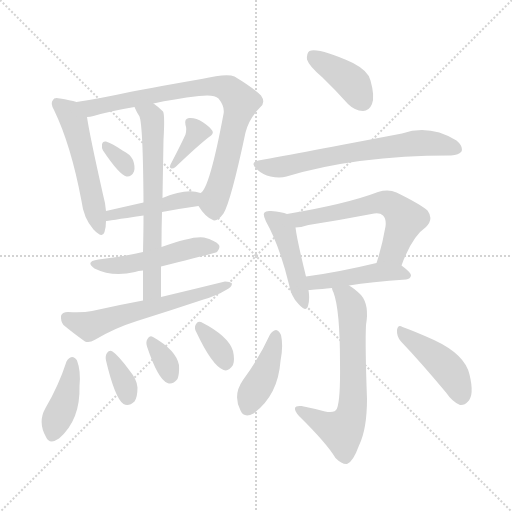
t = 0.00 s
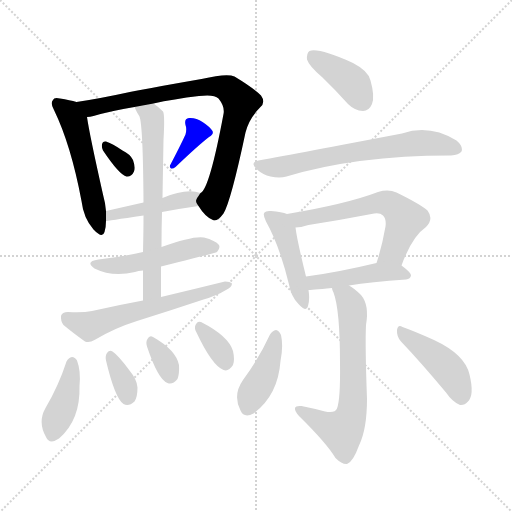
t = 2.58 s
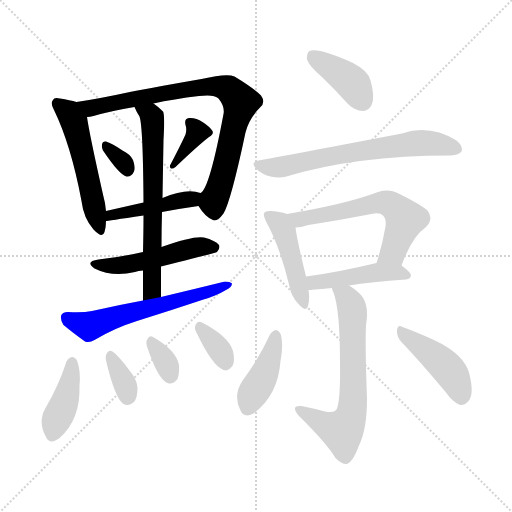
t = 5.16 s
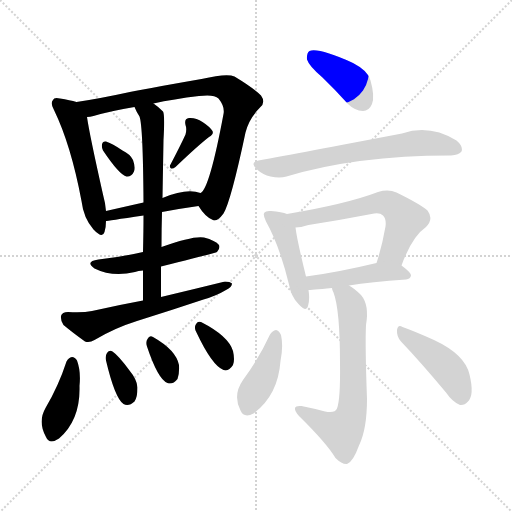
t = 7.74 s
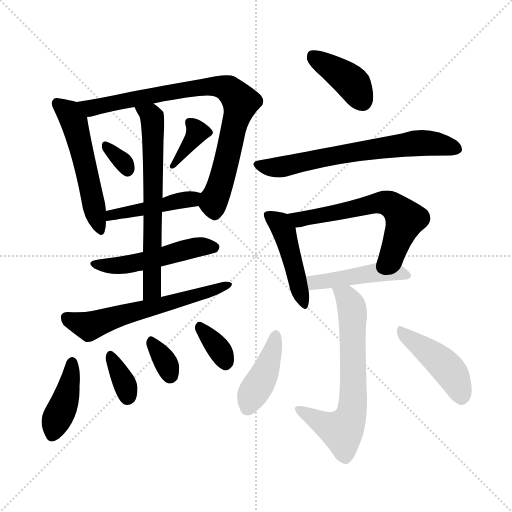
t = 10.32 s
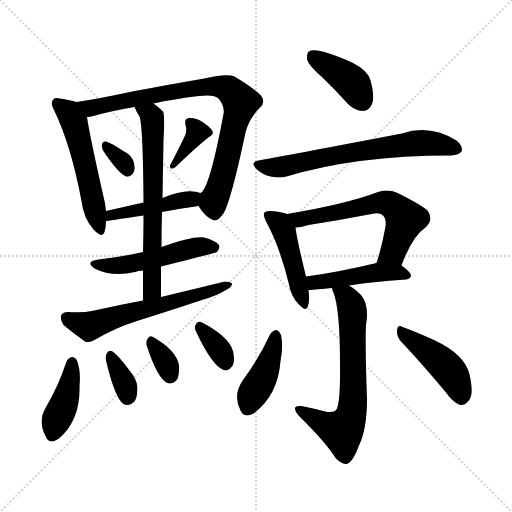
t = 12.90 s

The animated SVG that drew these frames (rendered in a browser with its animation timeline set to each time). Animation: 20 CSS @keyframes rules; one cycle of 12.90 s.

<svg version="1.1" viewBox="0 0 1024 1024" xmlns="http://www.w3.org/2000/svg">
  <g stroke="lightgray" stroke-dasharray="1,1" stroke-width="1" transform="scale(4, 4)">
    <line x1="0" y1="0" x2="256" y2="256"></line>
    <line x1="256" y1="0" x2="0" y2="256"></line>
    <line x1="128" y1="0" x2="128" y2="256"></line>
    <line x1="0" y1="128" x2="256" y2="128"></line>
  </g>
<g transform="scale(1, -1) translate(0, -900)">
   <style type="text/css">
    @keyframes keyframes0 {
      from {
       stroke: blue;
       stroke-dashoffset: 526;
       stroke-width: 128;
       }
       63% {
       animation-timing-function: step-end;
       stroke: blue;
       stroke-dashoffset: 0;
       stroke-width: 128;
       }
       to {
       stroke: black;
       stroke-width: 1024;
       }
       }
       #make-me-a-hanzi-animation-0 {
         animation: keyframes0 0.678060s both;
         animation-delay: 0.000000s;
         animation-timing-function: linear;
       }
    @keyframes keyframes1 {
      from {
       stroke: blue;
       stroke-dashoffset: 821;
       stroke-width: 128;
       }
       73% {
       animation-timing-function: step-end;
       stroke: blue;
       stroke-dashoffset: 0;
       stroke-width: 128;
       }
       to {
       stroke: black;
       stroke-width: 1024;
       }
       }
       #make-me-a-hanzi-animation-1 {
         animation: keyframes1 0.918132s both;
         animation-delay: 0.678060s;
         animation-timing-function: linear;
       }
    @keyframes keyframes2 {
      from {
       stroke: blue;
       stroke-dashoffset: 321;
       stroke-width: 128;
       }
       51% {
       animation-timing-function: step-end;
       stroke: blue;
       stroke-dashoffset: 0;
       stroke-width: 128;
       }
       to {
       stroke: black;
       stroke-width: 1024;
       }
       }
       #make-me-a-hanzi-animation-2 {
         animation: keyframes2 0.511230s both;
         animation-delay: 1.596191s;
         animation-timing-function: linear;
       }
    @keyframes keyframes3 {
      from {
       stroke: blue;
       stroke-dashoffset: 359;
       stroke-width: 128;
       }
       54% {
       animation-timing-function: step-end;
       stroke: blue;
       stroke-dashoffset: 0;
       stroke-width: 128;
       }
       to {
       stroke: black;
       stroke-width: 1024;
       }
       }
       #make-me-a-hanzi-animation-3 {
         animation: keyframes3 0.542155s both;
         animation-delay: 2.107422s;
         animation-timing-function: linear;
       }
    @keyframes keyframes4 {
      from {
       stroke: blue;
       stroke-dashoffset: 443;
       stroke-width: 128;
       }
       59% {
       animation-timing-function: step-end;
       stroke: blue;
       stroke-dashoffset: 0;
       stroke-width: 128;
       }
       to {
       stroke: black;
       stroke-width: 1024;
       }
       }
       #make-me-a-hanzi-animation-4 {
         animation: keyframes4 0.610514s both;
         animation-delay: 2.649577s;
         animation-timing-function: linear;
       }
    @keyframes keyframes5 {
      from {
       stroke: blue;
       stroke-dashoffset: 652;
       stroke-width: 128;
       }
       68% {
       animation-timing-function: step-end;
       stroke: blue;
       stroke-dashoffset: 0;
       stroke-width: 128;
       }
       to {
       stroke: black;
       stroke-width: 1024;
       }
       }
       #make-me-a-hanzi-animation-5 {
         animation: keyframes5 0.780599s both;
         animation-delay: 3.260091s;
         animation-timing-function: linear;
       }
    @keyframes keyframes6 {
      from {
       stroke: blue;
       stroke-dashoffset: 499;
       stroke-width: 128;
       }
       62% {
       animation-timing-function: step-end;
       stroke: blue;
       stroke-dashoffset: 0;
       stroke-width: 128;
       }
       to {
       stroke: black;
       stroke-width: 1024;
       }
       }
       #make-me-a-hanzi-animation-6 {
         animation: keyframes6 0.656087s both;
         animation-delay: 4.040690s;
         animation-timing-function: linear;
       }
    @keyframes keyframes7 {
      from {
       stroke: blue;
       stroke-dashoffset: 595;
       stroke-width: 128;
       }
       66% {
       animation-timing-function: step-end;
       stroke: blue;
       stroke-dashoffset: 0;
       stroke-width: 128;
       }
       to {
       stroke: black;
       stroke-width: 1024;
       }
       }
       #make-me-a-hanzi-animation-7 {
         animation: keyframes7 0.734212s both;
         animation-delay: 4.696777s;
         animation-timing-function: linear;
       }
    @keyframes keyframes8 {
      from {
       stroke: blue;
       stroke-dashoffset: 405;
       stroke-width: 128;
       }
       57% {
       animation-timing-function: step-end;
       stroke: blue;
       stroke-dashoffset: 0;
       stroke-width: 128;
       }
       to {
       stroke: black;
       stroke-width: 1024;
       }
       }
       #make-me-a-hanzi-animation-8 {
         animation: keyframes8 0.579590s both;
         animation-delay: 5.430990s;
         animation-timing-function: linear;
       }
    @keyframes keyframes9 {
      from {
       stroke: blue;
       stroke-dashoffset: 343;
       stroke-width: 128;
       }
       53% {
       animation-timing-function: step-end;
       stroke: blue;
       stroke-dashoffset: 0;
       stroke-width: 128;
       }
       to {
       stroke: black;
       stroke-width: 1024;
       }
       }
       #make-me-a-hanzi-animation-9 {
         animation: keyframes9 0.529134s both;
         animation-delay: 6.010579s;
         animation-timing-function: linear;
       }
    @keyframes keyframes10 {
      from {
       stroke: blue;
       stroke-dashoffset: 331;
       stroke-width: 128;
       }
       52% {
       animation-timing-function: step-end;
       stroke: blue;
       stroke-dashoffset: 0;
       stroke-width: 128;
       }
       to {
       stroke: black;
       stroke-width: 1024;
       }
       }
       #make-me-a-hanzi-animation-10 {
         animation: keyframes10 0.519368s both;
         animation-delay: 6.539714s;
         animation-timing-function: linear;
       }
    @keyframes keyframes11 {
      from {
       stroke: blue;
       stroke-dashoffset: 341;
       stroke-width: 128;
       }
       53% {
       animation-timing-function: step-end;
       stroke: blue;
       stroke-dashoffset: 0;
       stroke-width: 128;
       }
       to {
       stroke: black;
       stroke-width: 1024;
       }
       }
       #make-me-a-hanzi-animation-11 {
         animation: keyframes11 0.527507s both;
         animation-delay: 7.059082s;
         animation-timing-function: linear;
       }
    @keyframes keyframes12 {
      from {
       stroke: blue;
       stroke-dashoffset: 396;
       stroke-width: 128;
       }
       56% {
       animation-timing-function: step-end;
       stroke: blue;
       stroke-dashoffset: 0;
       stroke-width: 128;
       }
       to {
       stroke: black;
       stroke-width: 1024;
       }
       }
       #make-me-a-hanzi-animation-12 {
         animation: keyframes12 0.572266s both;
         animation-delay: 7.586589s;
         animation-timing-function: linear;
       }
    @keyframes keyframes13 {
      from {
       stroke: blue;
       stroke-dashoffset: 661;
       stroke-width: 128;
       }
       68% {
       animation-timing-function: step-end;
       stroke: blue;
       stroke-dashoffset: 0;
       stroke-width: 128;
       }
       to {
       stroke: black;
       stroke-width: 1024;
       }
       }
       #make-me-a-hanzi-animation-13 {
         animation: keyframes13 0.787923s both;
         animation-delay: 8.158854s;
         animation-timing-function: linear;
       }
    @keyframes keyframes14 {
      from {
       stroke: blue;
       stroke-dashoffset: 453;
       stroke-width: 128;
       }
       60% {
       animation-timing-function: step-end;
       stroke: blue;
       stroke-dashoffset: 0;
       stroke-width: 128;
       }
       to {
       stroke: black;
       stroke-width: 1024;
       }
       }
       #make-me-a-hanzi-animation-14 {
         animation: keyframes14 0.618652s both;
         animation-delay: 8.946777s;
         animation-timing-function: linear;
       }
    @keyframes keyframes15 {
      from {
       stroke: blue;
       stroke-dashoffset: 601;
       stroke-width: 128;
       }
       66% {
       animation-timing-function: step-end;
       stroke: blue;
       stroke-dashoffset: 0;
       stroke-width: 128;
       }
       to {
       stroke: black;
       stroke-width: 1024;
       }
       }
       #make-me-a-hanzi-animation-15 {
         animation: keyframes15 0.739095s both;
         animation-delay: 9.565430s;
         animation-timing-function: linear;
       }
    @keyframes keyframes16 {
      from {
       stroke: blue;
       stroke-dashoffset: 455;
       stroke-width: 128;
       }
       60% {
       animation-timing-function: step-end;
       stroke: blue;
       stroke-dashoffset: 0;
       stroke-width: 128;
       }
       to {
       stroke: black;
       stroke-width: 1024;
       }
       }
       #make-me-a-hanzi-animation-16 {
         animation: keyframes16 0.620280s both;
         animation-delay: 10.304525s;
         animation-timing-function: linear;
       }
    @keyframes keyframes17 {
      from {
       stroke: blue;
       stroke-dashoffset: 655;
       stroke-width: 128;
       }
       68% {
       animation-timing-function: step-end;
       stroke: blue;
       stroke-dashoffset: 0;
       stroke-width: 128;
       }
       to {
       stroke: black;
       stroke-width: 1024;
       }
       }
       #make-me-a-hanzi-animation-17 {
         animation: keyframes17 0.783040s both;
         animation-delay: 10.924805s;
         animation-timing-function: linear;
       }
    @keyframes keyframes18 {
      from {
       stroke: blue;
       stroke-dashoffset: 411;
       stroke-width: 128;
       }
       57% {
       animation-timing-function: step-end;
       stroke: blue;
       stroke-dashoffset: 0;
       stroke-width: 128;
       }
       to {
       stroke: black;
       stroke-width: 1024;
       }
       }
       #make-me-a-hanzi-animation-18 {
         animation: keyframes18 0.584473s both;
         animation-delay: 11.707845s;
         animation-timing-function: linear;
       }
    @keyframes keyframes19 {
      from {
       stroke: blue;
       stroke-dashoffset: 437;
       stroke-width: 128;
       }
       59% {
       animation-timing-function: step-end;
       stroke: blue;
       stroke-dashoffset: 0;
       stroke-width: 128;
       }
       to {
       stroke: black;
       stroke-width: 1024;
       }
       }
       #make-me-a-hanzi-animation-19 {
         animation: keyframes19 0.605632s both;
         animation-delay: 12.292318s;
         animation-timing-function: linear;
       }
</style>
<path d="M 153.0 696.0 Q 140.0 700.0 120.0 703.0 Q 108.0 706.0 106.0 700.0 Q 100.0 694.0 108.0 680.0 Q 142.0 610.0 163.0 498.0 Q 167.0 464.0 187.0 441.0 Q 205.0 422.0 209.0 436.0 Q 212.0 446.0 212.0 458.0 L 212.0 478.0 Q 211.0 493.0 206.0 511.0 Q 179.0 631.0 174.0 666.0 C 170.0 691.0 170.0 691.0 153.0 696.0 Z" fill="lightgray"></path> 
<path d="M 397.0 488.0 Q 410.0 467.0 424.0 461.0 Q 433.0 454.0 447.0 473.0 Q 462.0 498.0 491.0 635.0 Q 498.0 663.0 520.0 685.0 Q 532.0 695.0 522.0 709.0 Q 507.0 724.0 469.0 747.0 Q 454.0 754.0 403.0 742.0 Q 277.0 720.0 255.0 715.0 Q 200.0 703.0 153.0 696.0 C 123.0 691.0 145.0 660.0 174.0 666.0 Q 180.0 666.0 187.0 668.0 Q 221.0 678.0 269.0 686.0 L 307.0 693.0 Q 347.0 702.0 398.0 708.0 Q 428.0 712.0 437.0 703.0 Q 450.0 687.0 447.0 672.0 Q 419.0 522.0 401.0 514.0 C 390.0 498.0 390.0 498.0 397.0 488.0 Z" fill="lightgray"></path> 
<path d="M 206.0 599.0 Q 239.0 550.0 253.0 547.0 Q 263.0 546.0 268.0 557.0 Q 271.0 566.0 266.0 580.0 Q 260.0 592.0 245.0 599.0 Q 223.0 614.0 212.0 617.0 Q 205.0 618.0 204.0 611.0 Q 203.0 605.0 206.0 599.0 Z" fill="lightgray"></path> 
<path d="M 371.0 631.0 Q 361.0 609.0 341.0 571.0 Q 338.0 567.0 342.0 563.0 Q 346.0 562.0 351.0 566.0 Q 396.0 609.0 418.0 626.0 Q 428.0 632.0 425.0 638.0 Q 419.0 647.0 405.0 656.0 Q 392.0 665.0 378.0 664.0 Q 368.0 663.0 371.0 650.0 Q 374.0 643.0 371.0 631.0 Z" fill="lightgray"></path> 
<path d="M 324.0 476.0 Q 361.0 483.0 397.0 488.0 C 427.0 492.0 430.0 506.0 401.0 514.0 Q 373.0 524.0 325.0 504.0 L 287.0 495.0 Q 247.0 486.0 212.0 478.0 C 183.0 471.0 182.0 454.0 212.0 458.0 Q 213.0 458.0 287.0 469.0 L 324.0 476.0 Z" fill="lightgray"></path> 
<path d="M 322.0 306.0 Q 322.0 337.0 322.0 367.0 L 323.0 406.0 Q 323.0 443.0 324.0 476.0 L 325.0 504.0 Q 326.0 565.0 327.0 620.0 Q 330.0 671.0 326.0 677.0 Q 316.0 687.0 307.0 693.0 C 283.0 711.0 256.0 713.0 269.0 686.0 Q 273.0 676.0 279.0 667.0 Q 286.0 649.0 287.0 495.0 L 287.0 469.0 Q 287.0 438.0 286.0 396.0 L 286.0 359.0 Q 286.0 332.0 286.0 299.0 C 286.0 269.0 322.0 276.0 322.0 306.0 Z" fill="lightgray"></path> 
<path d="M 322.0 367.0 Q 431.0 394.0 434.0 396.0 Q 441.0 403.0 438.0 410.0 Q 431.0 419.0 408.0 425.0 Q 387.0 429.0 323.0 406.0 L 286.0 396.0 Q 243.0 386.0 197.0 381.0 Q 169.0 377.0 189.0 363.0 Q 225.0 345.0 270.0 356.0 Q 276.0 359.0 286.0 359.0 L 322.0 367.0 Z" fill="lightgray"></path> 
<path d="M 286.0 299.0 Q 237.0 290.0 184.0 278.0 Q 165.0 274.0 136.0 276.0 Q 124.0 276.0 122.0 268.0 Q 121.0 258.0 127.0 250.0 Q 145.0 235.0 170.0 217.0 Q 179.0 214.0 189.0 220.0 Q 229.0 244.0 274.0 258.0 Q 341.0 279.0 407.0 301.0 Q 432.0 308.0 452.0 320.0 Q 464.0 326.0 464.0 333.0 Q 460.0 337.0 450.0 337.0 Q 389.0 322.0 322.0 306.0 L 286.0 299.0 Z" fill="lightgray"></path> 
<path d="M 133.0 177.0 Q 117.0 128.0 91.0 84.0 Q 75.0 56.0 92.0 26.0 Q 99.0 10.0 118.0 23.0 Q 161.0 60.0 159.0 128.0 Q 162.0 158.0 154.0 179.0 Q 150.0 186.0 144.0 186.0 Q 137.0 185.0 133.0 177.0 Z" fill="lightgray"></path> 
<path d="M 212.0 179.0 Q 230.0 103.0 247.0 92.0 Q 257.0 86.0 269.0 97.0 Q 275.0 106.0 275.0 125.0 Q 274.0 141.0 259.0 159.0 Q 237.0 189.0 225.0 197.0 Q 219.0 201.0 214.0 194.0 Q 210.0 188.0 212.0 179.0 Z" fill="lightgray"></path> 
<path d="M 294.0 207.0 Q 316.0 141.0 335.0 134.0 Q 345.0 130.0 355.0 142.0 Q 359.0 152.0 358.0 170.0 Q 352.0 200.0 306.0 226.0 Q 299.0 230.0 295.0 222.0 Q 291.0 216.0 294.0 207.0 Z" fill="lightgray"></path> 
<path d="M 393.0 235.0 Q 424.0 169.0 447.0 160.0 Q 457.0 156.0 466.0 170.0 Q 470.0 180.0 466.0 198.0 Q 457.0 228.0 402.0 256.0 Q 395.0 259.0 391.0 250.0 Q 388.0 243.0 393.0 235.0 Z" fill="lightgray"></path> 
<path d="M 645.0 745.0 Q 670.0 721.0 696.0 692.0 Q 709.0 679.0 726.0 678.0 Q 738.0 678.0 744.0 692.0 Q 750.0 707.0 741.0 739.0 Q 737.0 758.0 706.0 774.0 Q 637.0 805.0 619.0 798.0 Q 613.0 794.0 614.0 781.0 Q 618.0 768.0 645.0 745.0 Z" fill="lightgray"></path> 
<path d="M 517.0 579.0 Q 499.0 576.0 513.0 562.0 Q 526.0 550.0 541.0 547.0 Q 559.0 543.0 573.0 547.0 Q 712.0 589.0 900.0 589.0 L 902.0 589.0 Q 918.0 590.0 923.0 597.0 Q 927.0 607.0 913.0 619.0 Q 859.0 652.0 804.0 633.0 Q 599.0 594.0 517.0 579.0 Z" fill="lightgray"></path> 
<path d="M 574.0 472.0 Q 564.0 476.0 542.0 478.0 Q 532.0 479.0 529.0 475.0 Q 525.0 471.0 532.0 457.0 Q 559.0 409.0 578.0 331.0 Q 582.0 307.0 597.0 292.0 Q 613.0 274.0 616.0 288.0 Q 620.0 301.0 617.0 320.0 L 612.0 347.0 Q 594.0 420.0 591.0 445.0 C 588.0 468.0 588.0 468.0 574.0 472.0 Z" fill="lightgray"></path> 
<path d="M 803.0 369.0 Q 824.0 427.0 852.0 446.0 Q 868.0 462.0 855.0 479.0 Q 840.0 492.0 793.0 515.0 Q 777.0 522.0 756.0 516.0 Q 693.0 492.0 574.0 472.0 C 544.0 467.0 561.0 442.0 591.0 445.0 Q 601.0 445.0 617.0 450.0 Q 681.0 460.0 743.0 472.0 Q 759.0 476.0 766.0 469.0 Q 773.0 462.0 771.0 447.0 Q 764.0 407.0 753.0 374.0 C 744.0 345.0 792.0 341.0 803.0 369.0 Z" fill="lightgray"></path> 
<path d="M 698.0 329.0 Q 741.0 336.0 812.0 341.0 Q 821.0 342.0 822.0 349.0 Q 822.0 355.0 803.0 369.0 C 786.0 382.0 782.0 381.0 753.0 374.0 Q 674.0 355.0 612.0 347.0 C 582.0 343.0 587.0 318.0 617.0 320.0 Q 620.0 320.0 664.0 324.0 L 698.0 329.0 Z" fill="lightgray"></path> 
<path d="M 664.0 324.0 Q 664.0 320.0 667.0 315.0 Q 680.0 281.0 680.0 174.0 Q 681.0 101.0 674.0 83.0 Q 670.0 73.0 650.0 77.0 Q 628.0 83.0 603.0 88.0 Q 591.0 89.0 590.0 84.0 Q 589.0 78.0 598.0 68.0 Q 653.0 14.0 671.0 -16.0 Q 684.0 -29.0 694.0 -28.0 Q 706.0 -24.0 718.0 9.0 Q 734.0 42.0 734.0 102.0 Q 730.0 211.0 732.0 250.0 Q 739.0 290.0 722.0 310.0 Q 709.0 323.0 698.0 329.0 C 673.0 346.0 654.0 352.0 664.0 324.0 Z" fill="lightgray"></path> 
<path d="M 540.0 231.0 Q 518.0 183.0 486.0 140.0 Q 465.0 110.0 481.0 79.0 Q 488.0 63.0 507.0 73.0 Q 556.0 109.0 561.0 178.0 Q 567.0 208.0 562.0 230.0 Q 558.0 239.0 552.0 240.0 Q 545.0 239.0 540.0 231.0 Z" fill="lightgray"></path> 
<path d="M 802.0 217.0 Q 842.0 175.0 892.0 115.0 Q 905.0 96.0 920.0 90.0 Q 929.0 89.0 936.0 97.0 Q 949.0 110.0 939.0 151.0 Q 930.0 191.0 868.0 220.0 Q 828.0 238.0 805.0 246.0 Q 796.0 252.0 794.0 240.0 Q 793.0 227.0 802.0 217.0 Z" fill="lightgray"></path> 
      <clipPath id="make-me-a-hanzi-clip-0">
      <path d="M 153.0 696.0 Q 140.0 700.0 120.0 703.0 Q 108.0 706.0 106.0 700.0 Q 100.0 694.0 108.0 680.0 Q 142.0 610.0 163.0 498.0 Q 167.0 464.0 187.0 441.0 Q 205.0 422.0 209.0 436.0 Q 212.0 446.0 212.0 458.0 L 212.0 478.0 Q 211.0 493.0 206.0 511.0 Q 179.0 631.0 174.0 666.0 C 170.0 691.0 170.0 691.0 153.0 696.0 Z" fill="lightgray"></path>
      </clipPath>
      <path clip-path="url(#make-me-a-hanzi-clip-0)" d="M 115.0 693.0 L 134.0 678.0 L 148.0 656.0 L 199.0 442.0 " fill="none" id="make-me-a-hanzi-animation-0" stroke-dasharray="398 796" stroke-linecap="round"></path>

      <clipPath id="make-me-a-hanzi-clip-1">
      <path d="M 397.0 488.0 Q 410.0 467.0 424.0 461.0 Q 433.0 454.0 447.0 473.0 Q 462.0 498.0 491.0 635.0 Q 498.0 663.0 520.0 685.0 Q 532.0 695.0 522.0 709.0 Q 507.0 724.0 469.0 747.0 Q 454.0 754.0 403.0 742.0 Q 277.0 720.0 255.0 715.0 Q 200.0 703.0 153.0 696.0 C 123.0 691.0 145.0 660.0 174.0 666.0 Q 180.0 666.0 187.0 668.0 Q 221.0 678.0 269.0 686.0 L 307.0 693.0 Q 347.0 702.0 398.0 708.0 Q 428.0 712.0 437.0 703.0 Q 450.0 687.0 447.0 672.0 Q 419.0 522.0 401.0 514.0 C 390.0 498.0 390.0 498.0 397.0 488.0 Z" fill="lightgray"></path>
      </clipPath>
      <path clip-path="url(#make-me-a-hanzi-clip-1)" d="M 160.0 694.0 L 182.0 684.0 L 416.0 728.0 L 461.0 719.0 L 481.0 696.0 L 480.0 685.0 L 468.0 654.0 L 446.0 548.0 L 428.0 500.0 L 430.0 478.0 " fill="none" id="make-me-a-hanzi-animation-1" stroke-dasharray="693 1386" stroke-linecap="round"></path>

      <clipPath id="make-me-a-hanzi-clip-2">
      <path d="M 206.0 599.0 Q 239.0 550.0 253.0 547.0 Q 263.0 546.0 268.0 557.0 Q 271.0 566.0 266.0 580.0 Q 260.0 592.0 245.0 599.0 Q 223.0 614.0 212.0 617.0 Q 205.0 618.0 204.0 611.0 Q 203.0 605.0 206.0 599.0 Z" fill="lightgray"></path>
      </clipPath>
      <path clip-path="url(#make-me-a-hanzi-clip-2)" d="M 213.0 607.0 L 242.0 581.0 L 255.0 559.0 " fill="none" id="make-me-a-hanzi-animation-2" stroke-dasharray="193 386" stroke-linecap="round"></path>

      <clipPath id="make-me-a-hanzi-clip-3">
      <path d="M 371.0 631.0 Q 361.0 609.0 341.0 571.0 Q 338.0 567.0 342.0 563.0 Q 346.0 562.0 351.0 566.0 Q 396.0 609.0 418.0 626.0 Q 428.0 632.0 425.0 638.0 Q 419.0 647.0 405.0 656.0 Q 392.0 665.0 378.0 664.0 Q 368.0 663.0 371.0 650.0 Q 374.0 643.0 371.0 631.0 Z" fill="lightgray"></path>
      </clipPath>
      <path clip-path="url(#make-me-a-hanzi-clip-3)" d="M 414.0 636.0 L 394.0 636.0 L 346.0 568.0 " fill="none" id="make-me-a-hanzi-animation-3" stroke-dasharray="231 462" stroke-linecap="round"></path>

      <clipPath id="make-me-a-hanzi-clip-4">
      <path d="M 324.0 476.0 Q 361.0 483.0 397.0 488.0 C 427.0 492.0 430.0 506.0 401.0 514.0 Q 373.0 524.0 325.0 504.0 L 287.0 495.0 Q 247.0 486.0 212.0 478.0 C 183.0 471.0 182.0 454.0 212.0 458.0 Q 213.0 458.0 287.0 469.0 L 324.0 476.0 Z" fill="lightgray"></path>
      </clipPath>
      <path clip-path="url(#make-me-a-hanzi-clip-4)" d="M 213.0 463.0 L 223.0 471.0 L 272.0 476.0 L 393.0 509.0 " fill="none" id="make-me-a-hanzi-animation-4" stroke-dasharray="315 630" stroke-linecap="round"></path>

      <clipPath id="make-me-a-hanzi-clip-5">
      <path d="M 322.0 306.0 Q 322.0 337.0 322.0 367.0 L 323.0 406.0 Q 323.0 443.0 324.0 476.0 L 325.0 504.0 Q 326.0 565.0 327.0 620.0 Q 330.0 671.0 326.0 677.0 Q 316.0 687.0 307.0 693.0 C 283.0 711.0 256.0 713.0 269.0 686.0 Q 273.0 676.0 279.0 667.0 Q 286.0 649.0 287.0 495.0 L 287.0 469.0 Q 287.0 438.0 286.0 396.0 L 286.0 359.0 Q 286.0 332.0 286.0 299.0 C 286.0 269.0 322.0 276.0 322.0 306.0 Z" fill="lightgray"></path>
      </clipPath>
      <path clip-path="url(#make-me-a-hanzi-clip-5)" d="M 276.0 683.0 L 301.0 670.0 L 306.0 651.0 L 305.0 329.0 L 291.0 307.0 " fill="none" id="make-me-a-hanzi-animation-5" stroke-dasharray="524 1048" stroke-linecap="round"></path>

      <clipPath id="make-me-a-hanzi-clip-6">
      <path d="M 322.0 367.0 Q 431.0 394.0 434.0 396.0 Q 441.0 403.0 438.0 410.0 Q 431.0 419.0 408.0 425.0 Q 387.0 429.0 323.0 406.0 L 286.0 396.0 Q 243.0 386.0 197.0 381.0 Q 169.0 377.0 189.0 363.0 Q 225.0 345.0 270.0 356.0 Q 276.0 359.0 286.0 359.0 L 322.0 367.0 Z" fill="lightgray"></path>
      </clipPath>
      <path clip-path="url(#make-me-a-hanzi-clip-6)" d="M 191.0 373.0 L 247.0 369.0 L 396.0 406.0 L 429.0 405.0 " fill="none" id="make-me-a-hanzi-animation-6" stroke-dasharray="371 742" stroke-linecap="round"></path>

      <clipPath id="make-me-a-hanzi-clip-7">
      <path d="M 286.0 299.0 Q 237.0 290.0 184.0 278.0 Q 165.0 274.0 136.0 276.0 Q 124.0 276.0 122.0 268.0 Q 121.0 258.0 127.0 250.0 Q 145.0 235.0 170.0 217.0 Q 179.0 214.0 189.0 220.0 Q 229.0 244.0 274.0 258.0 Q 341.0 279.0 407.0 301.0 Q 432.0 308.0 452.0 320.0 Q 464.0 326.0 464.0 333.0 Q 460.0 337.0 450.0 337.0 Q 389.0 322.0 322.0 306.0 L 286.0 299.0 Z" fill="lightgray"></path>
      </clipPath>
      <path clip-path="url(#make-me-a-hanzi-clip-7)" d="M 133.0 264.0 L 178.0 247.0 L 456.0 332.0 " fill="none" id="make-me-a-hanzi-animation-7" stroke-dasharray="467 934" stroke-linecap="round"></path>

      <clipPath id="make-me-a-hanzi-clip-8">
      <path d="M 133.0 177.0 Q 117.0 128.0 91.0 84.0 Q 75.0 56.0 92.0 26.0 Q 99.0 10.0 118.0 23.0 Q 161.0 60.0 159.0 128.0 Q 162.0 158.0 154.0 179.0 Q 150.0 186.0 144.0 186.0 Q 137.0 185.0 133.0 177.0 Z" fill="lightgray"></path>
      </clipPath>
      <path clip-path="url(#make-me-a-hanzi-clip-8)" d="M 144.0 175.0 L 136.0 120.0 L 106.0 32.0 " fill="none" id="make-me-a-hanzi-animation-8" stroke-dasharray="277 554" stroke-linecap="round"></path>

      <clipPath id="make-me-a-hanzi-clip-9">
      <path d="M 212.0 179.0 Q 230.0 103.0 247.0 92.0 Q 257.0 86.0 269.0 97.0 Q 275.0 106.0 275.0 125.0 Q 274.0 141.0 259.0 159.0 Q 237.0 189.0 225.0 197.0 Q 219.0 201.0 214.0 194.0 Q 210.0 188.0 212.0 179.0 Z" fill="lightgray"></path>
      </clipPath>
      <path clip-path="url(#make-me-a-hanzi-clip-9)" d="M 222.0 186.0 L 250.0 132.0 L 255.0 106.0 " fill="none" id="make-me-a-hanzi-animation-9" stroke-dasharray="215 430" stroke-linecap="round"></path>

      <clipPath id="make-me-a-hanzi-clip-10">
      <path d="M 294.0 207.0 Q 316.0 141.0 335.0 134.0 Q 345.0 130.0 355.0 142.0 Q 359.0 152.0 358.0 170.0 Q 352.0 200.0 306.0 226.0 Q 299.0 230.0 295.0 222.0 Q 291.0 216.0 294.0 207.0 Z" fill="lightgray"></path>
      </clipPath>
      <path clip-path="url(#make-me-a-hanzi-clip-10)" d="M 304.0 214.0 L 335.0 169.0 L 340.0 149.0 " fill="none" id="make-me-a-hanzi-animation-10" stroke-dasharray="203 406" stroke-linecap="round"></path>

      <clipPath id="make-me-a-hanzi-clip-11">
      <path d="M 393.0 235.0 Q 424.0 169.0 447.0 160.0 Q 457.0 156.0 466.0 170.0 Q 470.0 180.0 466.0 198.0 Q 457.0 228.0 402.0 256.0 Q 395.0 259.0 391.0 250.0 Q 388.0 243.0 393.0 235.0 Z" fill="lightgray"></path>
      </clipPath>
      <path clip-path="url(#make-me-a-hanzi-clip-11)" d="M 402.0 244.0 L 439.0 200.0 L 451.0 175.0 " fill="none" id="make-me-a-hanzi-animation-11" stroke-dasharray="213 426" stroke-linecap="round"></path>

      <clipPath id="make-me-a-hanzi-clip-12">
      <path d="M 645.0 745.0 Q 670.0 721.0 696.0 692.0 Q 709.0 679.0 726.0 678.0 Q 738.0 678.0 744.0 692.0 Q 750.0 707.0 741.0 739.0 Q 737.0 758.0 706.0 774.0 Q 637.0 805.0 619.0 798.0 Q 613.0 794.0 614.0 781.0 Q 618.0 768.0 645.0 745.0 Z" fill="lightgray"></path>
      </clipPath>
      <path clip-path="url(#make-me-a-hanzi-clip-12)" d="M 624.0 790.0 L 703.0 735.0 L 725.0 697.0 " fill="none" id="make-me-a-hanzi-animation-12" stroke-dasharray="268 536" stroke-linecap="round"></path>

      <clipPath id="make-me-a-hanzi-clip-13">
      <path d="M 517.0 579.0 Q 499.0 576.0 513.0 562.0 Q 526.0 550.0 541.0 547.0 Q 559.0 543.0 573.0 547.0 Q 712.0 589.0 900.0 589.0 L 902.0 589.0 Q 918.0 590.0 923.0 597.0 Q 927.0 607.0 913.0 619.0 Q 859.0 652.0 804.0 633.0 Q 599.0 594.0 517.0 579.0 Z" fill="lightgray"></path>
      </clipPath>
      <path clip-path="url(#make-me-a-hanzi-clip-13)" d="M 515.0 570.0 L 564.0 566.0 L 681.0 592.0 L 831.0 614.0 L 882.0 611.0 L 914.0 602.0 " fill="none" id="make-me-a-hanzi-animation-13" stroke-dasharray="533 1066" stroke-linecap="round"></path>

      <clipPath id="make-me-a-hanzi-clip-14">
      <path d="M 574.0 472.0 Q 564.0 476.0 542.0 478.0 Q 532.0 479.0 529.0 475.0 Q 525.0 471.0 532.0 457.0 Q 559.0 409.0 578.0 331.0 Q 582.0 307.0 597.0 292.0 Q 613.0 274.0 616.0 288.0 Q 620.0 301.0 617.0 320.0 L 612.0 347.0 Q 594.0 420.0 591.0 445.0 C 588.0 468.0 588.0 468.0 574.0 472.0 Z" fill="lightgray"></path>
      </clipPath>
      <path clip-path="url(#make-me-a-hanzi-clip-14)" d="M 537.0 470.0 L 557.0 455.0 L 568.0 437.0 L 607.0 291.0 " fill="none" id="make-me-a-hanzi-animation-14" stroke-dasharray="325 650" stroke-linecap="round"></path>

      <clipPath id="make-me-a-hanzi-clip-15">
      <path d="M 803.0 369.0 Q 824.0 427.0 852.0 446.0 Q 868.0 462.0 855.0 479.0 Q 840.0 492.0 793.0 515.0 Q 777.0 522.0 756.0 516.0 Q 693.0 492.0 574.0 472.0 C 544.0 467.0 561.0 442.0 591.0 445.0 Q 601.0 445.0 617.0 450.0 Q 681.0 460.0 743.0 472.0 Q 759.0 476.0 766.0 469.0 Q 773.0 462.0 771.0 447.0 Q 764.0 407.0 753.0 374.0 C 744.0 345.0 792.0 341.0 803.0 369.0 Z" fill="lightgray"></path>
      </clipPath>
      <path clip-path="url(#make-me-a-hanzi-clip-15)" d="M 584.0 469.0 L 598.0 461.0 L 758.0 495.0 L 780.0 492.0 L 810.0 460.0 L 786.0 396.0 L 760.0 379.0 " fill="none" id="make-me-a-hanzi-animation-15" stroke-dasharray="473 946" stroke-linecap="round"></path>

      <clipPath id="make-me-a-hanzi-clip-16">
      <path d="M 698.0 329.0 Q 741.0 336.0 812.0 341.0 Q 821.0 342.0 822.0 349.0 Q 822.0 355.0 803.0 369.0 C 786.0 382.0 782.0 381.0 753.0 374.0 Q 674.0 355.0 612.0 347.0 C 582.0 343.0 587.0 318.0 617.0 320.0 Q 620.0 320.0 664.0 324.0 L 698.0 329.0 Z" fill="lightgray"></path>
      </clipPath>
      <path clip-path="url(#make-me-a-hanzi-clip-16)" d="M 620.0 327.0 L 635.0 337.0 L 748.0 355.0 L 795.0 355.0 L 814.0 349.0 " fill="none" id="make-me-a-hanzi-animation-16" stroke-dasharray="327 654" stroke-linecap="round"></path>

      <clipPath id="make-me-a-hanzi-clip-17">
      <path d="M 664.0 324.0 Q 664.0 320.0 667.0 315.0 Q 680.0 281.0 680.0 174.0 Q 681.0 101.0 674.0 83.0 Q 670.0 73.0 650.0 77.0 Q 628.0 83.0 603.0 88.0 Q 591.0 89.0 590.0 84.0 Q 589.0 78.0 598.0 68.0 Q 653.0 14.0 671.0 -16.0 Q 684.0 -29.0 694.0 -28.0 Q 706.0 -24.0 718.0 9.0 Q 734.0 42.0 734.0 102.0 Q 730.0 211.0 732.0 250.0 Q 739.0 290.0 722.0 310.0 Q 709.0 323.0 698.0 329.0 C 673.0 346.0 654.0 352.0 664.0 324.0 Z" fill="lightgray"></path>
      </clipPath>
      <path clip-path="url(#make-me-a-hanzi-clip-17)" d="M 670.0 321.0 L 693.0 305.0 L 705.0 275.0 L 704.0 76.0 L 684.0 38.0 L 633.0 59.0 L 598.0 82.0 " fill="none" id="make-me-a-hanzi-animation-17" stroke-dasharray="527 1054" stroke-linecap="round"></path>

      <clipPath id="make-me-a-hanzi-clip-18">
      <path d="M 540.0 231.0 Q 518.0 183.0 486.0 140.0 Q 465.0 110.0 481.0 79.0 Q 488.0 63.0 507.0 73.0 Q 556.0 109.0 561.0 178.0 Q 567.0 208.0 562.0 230.0 Q 558.0 239.0 552.0 240.0 Q 545.0 239.0 540.0 231.0 Z" fill="lightgray"></path>
      </clipPath>
      <path clip-path="url(#make-me-a-hanzi-clip-18)" d="M 551.0 229.0 L 536.0 172.0 L 496.0 85.0 " fill="none" id="make-me-a-hanzi-animation-18" stroke-dasharray="283 566" stroke-linecap="round"></path>

      <clipPath id="make-me-a-hanzi-clip-19">
      <path d="M 802.0 217.0 Q 842.0 175.0 892.0 115.0 Q 905.0 96.0 920.0 90.0 Q 929.0 89.0 936.0 97.0 Q 949.0 110.0 939.0 151.0 Q 930.0 191.0 868.0 220.0 Q 828.0 238.0 805.0 246.0 Q 796.0 252.0 794.0 240.0 Q 793.0 227.0 802.0 217.0 Z" fill="lightgray"></path>
      </clipPath>
      <path clip-path="url(#make-me-a-hanzi-clip-19)" d="M 804.0 235.0 L 894.0 165.0 L 913.0 136.0 L 922.0 105.0 " fill="none" id="make-me-a-hanzi-animation-19" stroke-dasharray="309 618" stroke-linecap="round"></path>

</g>
</svg>
